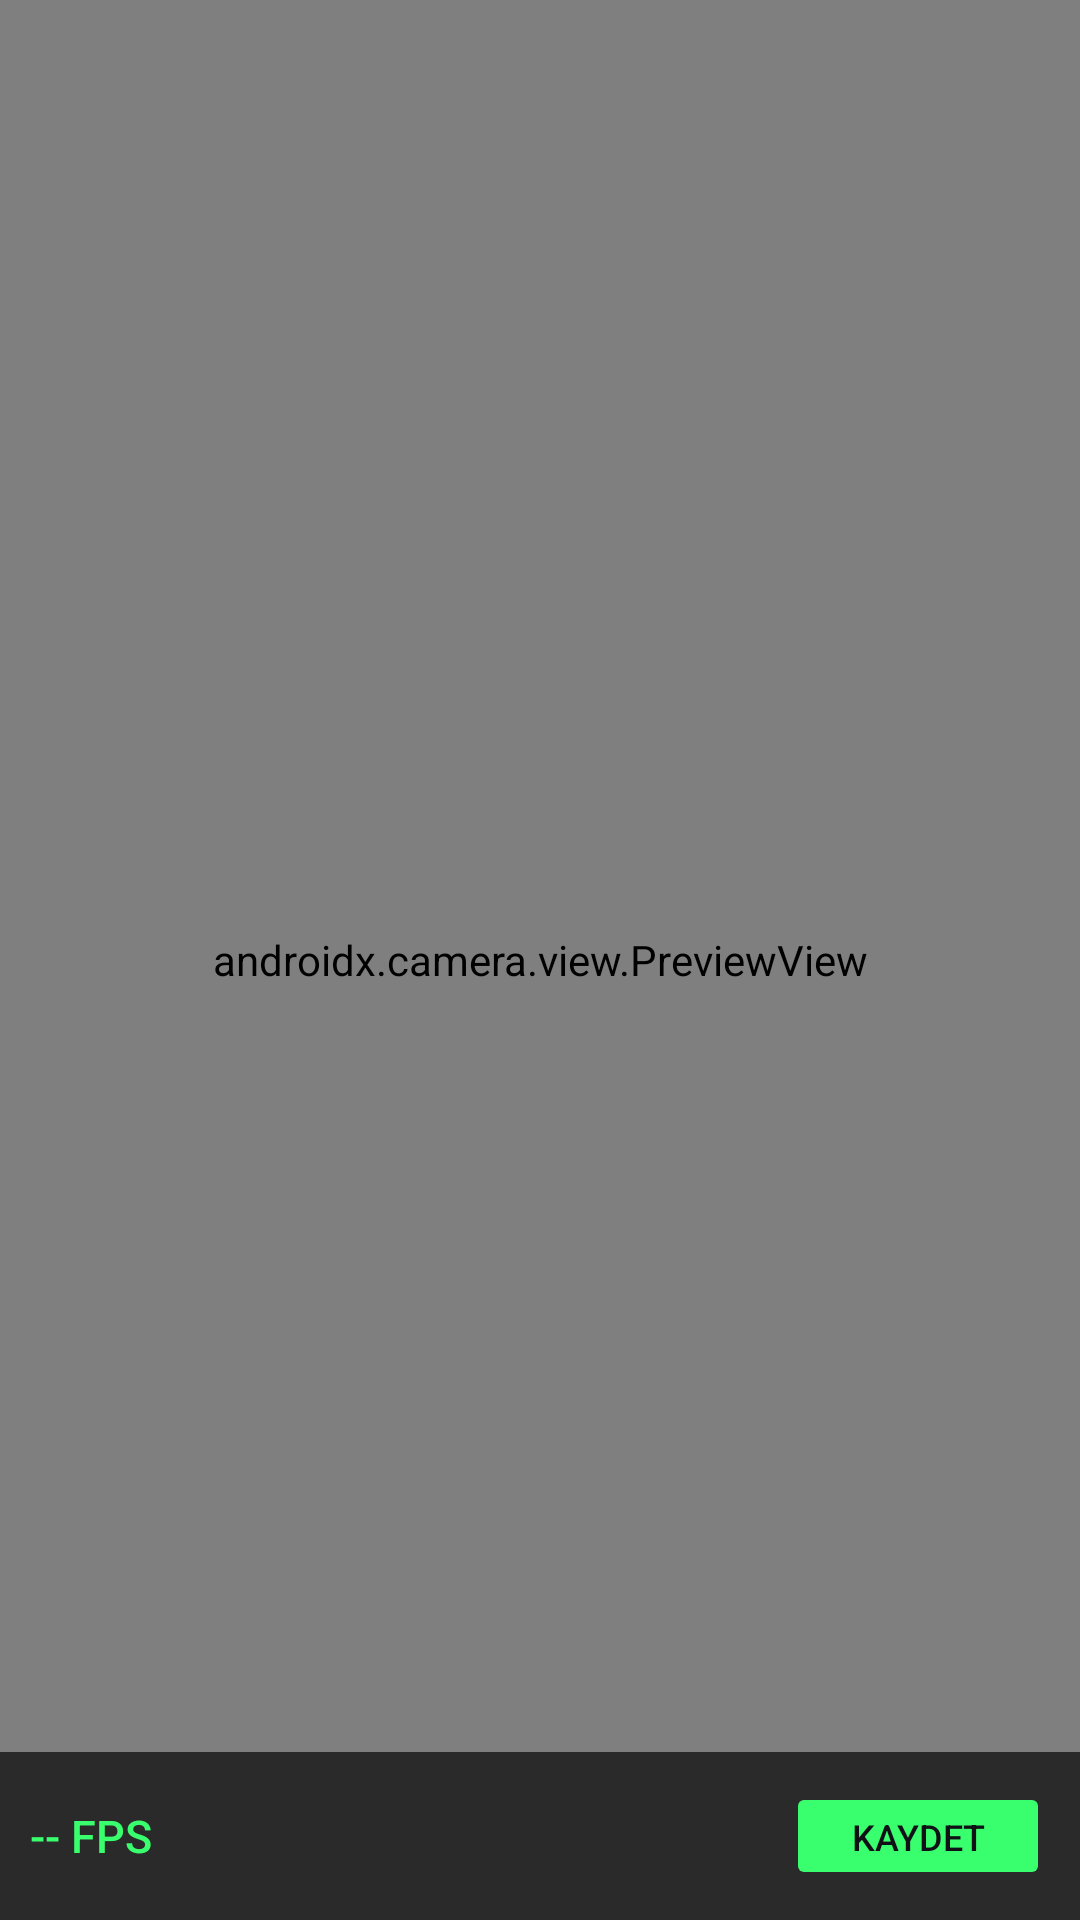

This screen was rendered from an Android layout file. Write that file and the resources it references.
<!-- AndroidManifest.xml: application theme Theme.YoloSeg -->
<!-- res/layout/activity_camera.xml -->
<?xml version="1.0" encoding="utf-8"?>
<FrameLayout xmlns:android="http://schemas.android.com/apk/res/android"
    android:layout_width="match_parent"
    android:layout_height="match_parent"
    android:background="@color/bg_dark">

    
    <androidx.camera.view.PreviewView
        android:id="@+id/preview_view"
        android:layout_width="match_parent"
        android:layout_height="match_parent"/>

    
    <ImageView
        android:id="@+id/iv_result_overlay"
        android:layout_width="match_parent"
        android:layout_height="match_parent"
        android:scaleType="fitCenter"
        android:contentDescription="Segmentation overlay"/>

    
    <LinearLayout
        android:layout_width="match_parent"
        android:layout_height="wrap_content"
        android:layout_gravity="bottom"
        android:background="#AA000000"
        android:orientation="horizontal"
        android:padding="10dp"
        android:gravity="center_vertical">

        <TextView
            android:id="@+id/tv_fps"
            android:layout_width="0dp"
            android:layout_height="wrap_content"
            android:layout_weight="1"
            android:text="-- FPS"
            android:textColor="@color/accent_green"
            android:textSize="15sp"
            android:fontFamily="sans-serif-medium"/>

        <TextView
            android:id="@+id/tv_detections"
            android:layout_width="0dp"
            android:layout_height="wrap_content"
            android:layout_weight="1"
            android:gravity="center"
            android:text=""
            android:textColor="@color/text_secondary"
            android:textSize="13sp"/>

        <Button
            android:id="@+id/btn_save_camera"
            android:layout_width="wrap_content"
            android:layout_height="36dp"
            android:text="Kaydet"
            android:textColor="@color/bg_dark"
            android:textSize="12sp"
            android:backgroundTint="@color/accent_green"
            android:stateListAnimator="@null"/>
    </LinearLayout>

</FrameLayout>
<!-- resources referenced by this layout -->
<resources>
  <color name="accent_green">#39FF6E</color>
  <color name="bg_dark">#0F1117</color>
  <color name="text_secondary">#7B8099</color>
  <style name="Theme.YoloSeg" parent="Theme.MaterialComponents.DayNight.NoActionBar">
          <item name="colorPrimary">@color/accent_green</item>
          <item name="colorPrimaryVariant">@color/accent_teal</item>
          <item name="colorOnPrimary">@color/bg_dark</item>
          <item name="colorSecondary">@color/accent_teal</item>
          <item name="colorOnSecondary">@color/bg_dark</item>
          <item name="android:colorBackground">@color/bg_dark</item>
          <item name="android:statusBarColor">@color/bg_dark</item>
          <item name="android:navigationBarColor">@color/bg_dark</item>
          <item name="android:windowLightStatusBar">false</item>
      </style>
  <color name="accent_teal">#00D2C8</color>
</resources>
